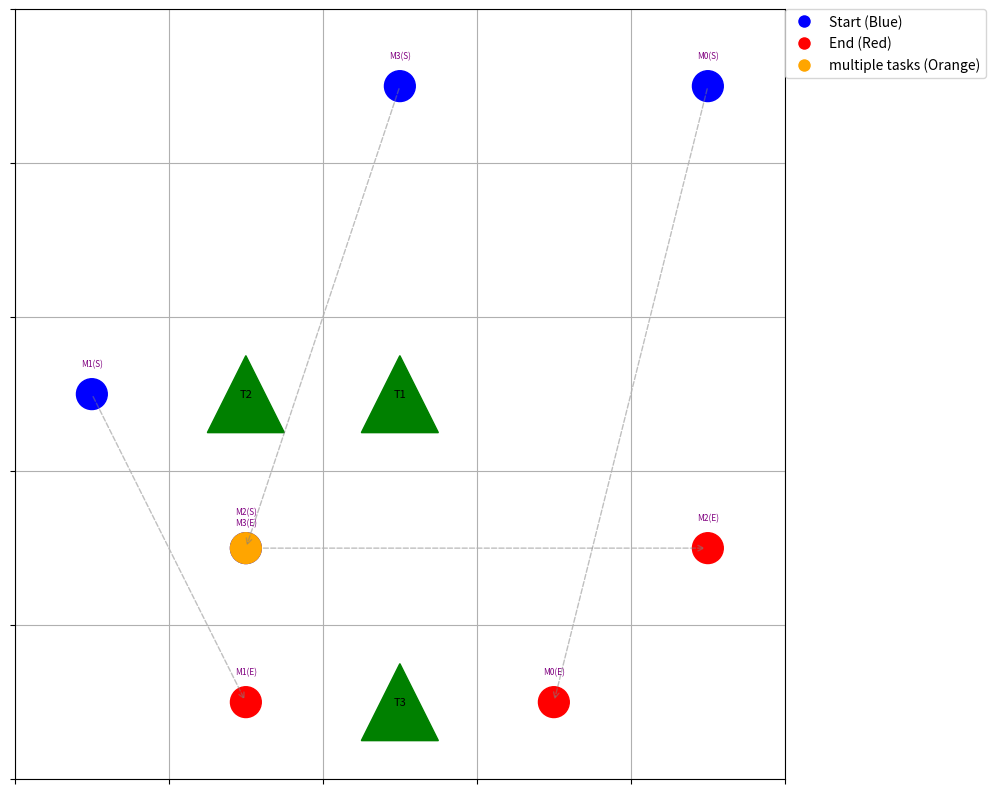
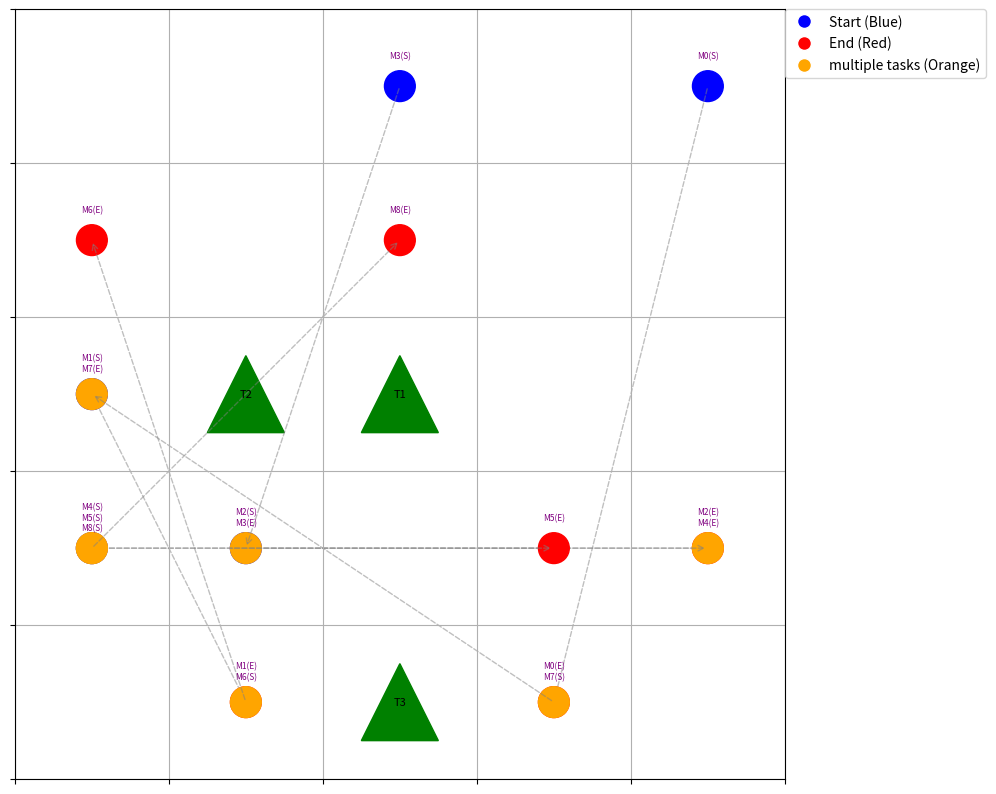

Reproduce these figures in Python, in order.
import matplotlib.pyplot as plt
import numpy as np
from matplotlib.patches import Polygon, FancyArrowPatch
import random
import itertools

# Fonction pour calculer la distance euclidienne entre deux points
def calculate_distance(start, end):
    x1, y1 = start
    x2, y2 = end
    return np.sqrt((x2 - x1)**2 + (y2 - y1)**2)

def showgrid(n, taxis, tasks, file_name=None):
    plt.figure(figsize=(10, 10))
    plt.grid(True)

    plt.xlim([0, n])
    plt.ylim([0, n])
    plt.xticks(range(n + 1))
    plt.yticks(range(n + 1))
    ax = plt.gca()
    ax.set_aspect('equal', adjustable='box')

    # Dessin des taxis (sous forme de triangles)
    for taxi in taxis:
        x, y = taxi['position']
        cx, cy = y + 0.5, n - x - 1 + 0.5
        size = 0.5  # Taille relative du triangle
        triangle = [
            (cx, cy + size / 2),  # Sommet supérieur
            (cx - size / 2, cy - size / 2),  # Coin inférieur gauche
            (cx + size / 2, cy - size / 2)   # Coin inférieur droit
        ]
        poly = Polygon(triangle, closed=True, color='green')
        ax.add_patch(poly)

        plt.text(cx, cy, f"T{taxi['id']}", fontsize=8, color='black', ha='center', va='center')

    # Dessin des tâches (départ et arrivée)
    task_positions = {}

    for task in tasks:
        sx, sy = task['start']
        ex, ey = task['end']
        start_x, start_y = sy + 0.5, n - sx - 1 + 0.5
        end_x, end_y = ey + 0.5, n - ex - 1 + 0.5

        # Gestion des positions multiples pour départ
        if (start_x, start_y) not in task_positions:
            task_positions[(start_x, start_y)] = []
        task_positions[(start_x, start_y)].append(f"M{task['id']}(S)")

        # Gestion des positions multiples pour arrivée
        if (end_x, end_y) not in task_positions:
            task_positions[(end_x, end_y)] = []
        task_positions[(end_x, end_y)].append(f"M{task['id']}(E)")

        # Choisir la couleur en fonction du nombre de tâches
        if len(task_positions[(start_x, start_y)]) > 1:
            start_color = 'orange'
        else:
            start_color = 'blue'

        if len(task_positions[(end_x, end_y)]) > 1:
            end_color = 'orange'
        else:
            end_color = 'red'

        # Départ (point bleu ou orange)
        start_circle = plt.Circle((start_x, start_y), 0.1, color=start_color, label='Start')
        ax.add_patch(start_circle)

        # Arrivée (point rouge ou orange)
        end_circle = plt.Circle((end_x, end_y), 0.1, color=end_color, label='End')
        ax.add_patch(end_circle)

        # Flèche en pointillé reliant départ et arrivée
        arrow = FancyArrowPatch(
            (start_x, start_y), (end_x, end_y),
            arrowstyle='->',
            mutation_scale=10,
            linewidth=1,
            linestyle='dashed',
            color='gray',
            alpha=0.5
        )
        ax.add_patch(arrow)

    # Afficher les IDs des tâches multiples sur les cases correspondantes
    for (x, y), labels in task_positions.items():
        label_text = "\n".join(labels)
        plt.text(x, y + 0.2, label_text, fontsize=6, color='purple', ha='center', va='center')

    # Ajouter une légende fixe pour les couleurs
    handles = [
        plt.Line2D([0], [0], marker='o', color='w', markerfacecolor='blue', markersize=10),
        plt.Line2D([0], [0], marker='o', color='w', markerfacecolor='red', markersize=10),
        plt.Line2D([0], [0], marker='o', color='w', markerfacecolor='orange', markersize=10)
    ]
    labels = ['Start (Blue)', 'End (Red)', 'multiple tasks (Orange)']

    plt.legend(handles, labels, loc='upper left', bbox_to_anchor=(1,1), borderaxespad=0.)

    # Suppression des étiquettes d'axe
    ax.axes.xaxis.set_ticklabels([])
    ax.axes.yaxis.set_ticklabels([])

    # Sauvegarde ou affichage
    if file_name:
        plt.savefig(file_name, bbox_inches='tight')  # Utilisation de 'bbox_inches' pour bien inclure la légende
    else:
        plt.show()



def generate_task(n, task_id, available_positions, used_tasks):

    isGenerated = True

    print(f"available_positions: {available_positions}")
    print(f"used_tasks: {used_tasks}")

    # Créer une liste temporaire des positions valides de taille (((n*n)-num_taxis)*((n*n)-num_taxis-1))
    valid_tasks = [ 
        (start_pos_tmp, end_pos_tmp)
        for start_pos_tmp in available_positions
        for end_pos_tmp in available_positions
        if start_pos_tmp != end_pos_tmp and (start_pos_tmp, end_pos_tmp) not in used_tasks
    ]

    print(f"valid_tasks: {valid_tasks}, len(valid_tasks): {len(valid_tasks)}") #attention tableau de taille ((n-num_taxis)*(n-num_taxis-1))
    # print(f"len(valid_tasks): {len(valid_tasks)}")

    # verif si on peut generer une tache
    if len(valid_tasks) == 0:
        isGenerated = False
        return isGenerated, None

    start_pos, end_pos = random.choice(valid_tasks)

    start = (start_pos // n, start_pos % n)
    end = (end_pos // n, end_pos % n)

    used_tasks.append((start_pos, end_pos))

    print(f"start_pos: {start_pos}, end_pos: {end_pos}")
    print(f"start: {start}, end: {end}")

    cost = calculate_distance(start, end)
    print(f"cost: {cost:.2f}")

    return isGenerated, {'id': task_id, 'start': start, 'end': end, 'cost': cost, 'assigned': -1}

    


# Fonction pour planifier les tâches et trouver l'ordonnancement optimal
def schedule_tasks(taxis, tasks):
    num_tasks = len(tasks)
    
    # Créer une liste d'index de tâches
    task_indices = list(range(num_tasks))
    
    best_order = None
    best_cost = float('inf')
    
    # Tester toutes les permutations possibles des tâches
    for order in itertools.permutations(task_indices):
        total_cost = 0
        for i in range(len(order) - 1):
            task_i = tasks[order[i]]
            task_j = tasks[order[i + 1]]
            total_cost += calculate_distance(task_i['end'], task_j['start'])  # Coût de déplacement entre tâches
        
        # Ajouter le coût des tâches elles-mêmes
        for i in order:
            total_cost += tasks[i]['cost']
        
        # Si ce coût est meilleur que le précédent, on le garde
        if total_cost < best_cost:
            best_cost = total_cost
            best_order = order

    return best_order, best_cost

# Simulation de l'environnement
def run_simulation(n, num_taxis, max_task_gen, num_steps):

    #vérification
    if max_task_gen < num_taxis:
        print("Error: max_task_gen must be greater than or equal to num_taxis.")
        return

    isGenerated = True # Indicateur si la tache a ete generee
    end = False # Indicateur de fin de simulation pour arreter les step si plus de taches a generer
    taxis = [{'id': i + 1, 'position': (0,0), 'tasks' : []} for i in range(num_taxis)]
    # print(f"taxis: {taxis}")

    tasks = []
    task_count = 0  # Compteur de tâches pour générer un ID unique

    used_tasks = []  # Liste des positions utilisées pour les tâches
    available_positions = list(range(n * n))
    random.shuffle(available_positions)  # Mélanger les positions disponibles pour le positionnement aléatoire

    print(f"available_positions: {available_positions}")

    # Positionner les taxis
    for taxi in taxis:
        pos = available_positions.pop() # on prend la derniere position de la liste melangée pour placer les taxis
        taxi['position'] = (pos // n, pos % n)

    print(f"taxis: {taxis}")

    # Simulation
    for step in range(num_steps):
        print(f"\nStep {step + 1}:")

        # Générer des tâches
        num_tasks_to_generate = random.randint(num_taxis, max_task_gen)
        print(f"Generating {num_tasks_to_generate} new tasks...")
        new_tasks = []
        for _ in range(num_tasks_to_generate):
            isGenerated, task = generate_task(n, task_count, available_positions, used_tasks)
            if not isGenerated:
                print("No more tasks can be generated.")
                end = True
                break
            new_tasks.append(task)
            task_count += 1  # Incrémenter le compteur de tâches

        tasks.extend(new_tasks)
        for task in new_tasks:
            print(f"New task generated: M{task['id']} Start: {task['start']}, End: {task['end']}, Cost: {task['cost']:.2f}")

        # Planification des tâches
        best_order, best_cost = schedule_tasks(taxis, tasks)
        # print(f"tasks: {tasks}")
        print(f"Best order of tasks: {best_order}")
        print(f"Best total cost: {best_cost:.2f}")

        # Afficher toutes les tâches
        print("Tasks:")
        for task in tasks:
            status = "Assigned" if task['assigned'] else "Unassigned"
            print(f"  - ID: M{task['id']}, Cost: {task['cost']:.2f}, Status: {status}")

        if end:
            return # arreter la simulation si plus de taches a generer

        # Afficher la grille
        showgrid(n, taxis, tasks)

run_simulation(5, 3, 5, 2)
